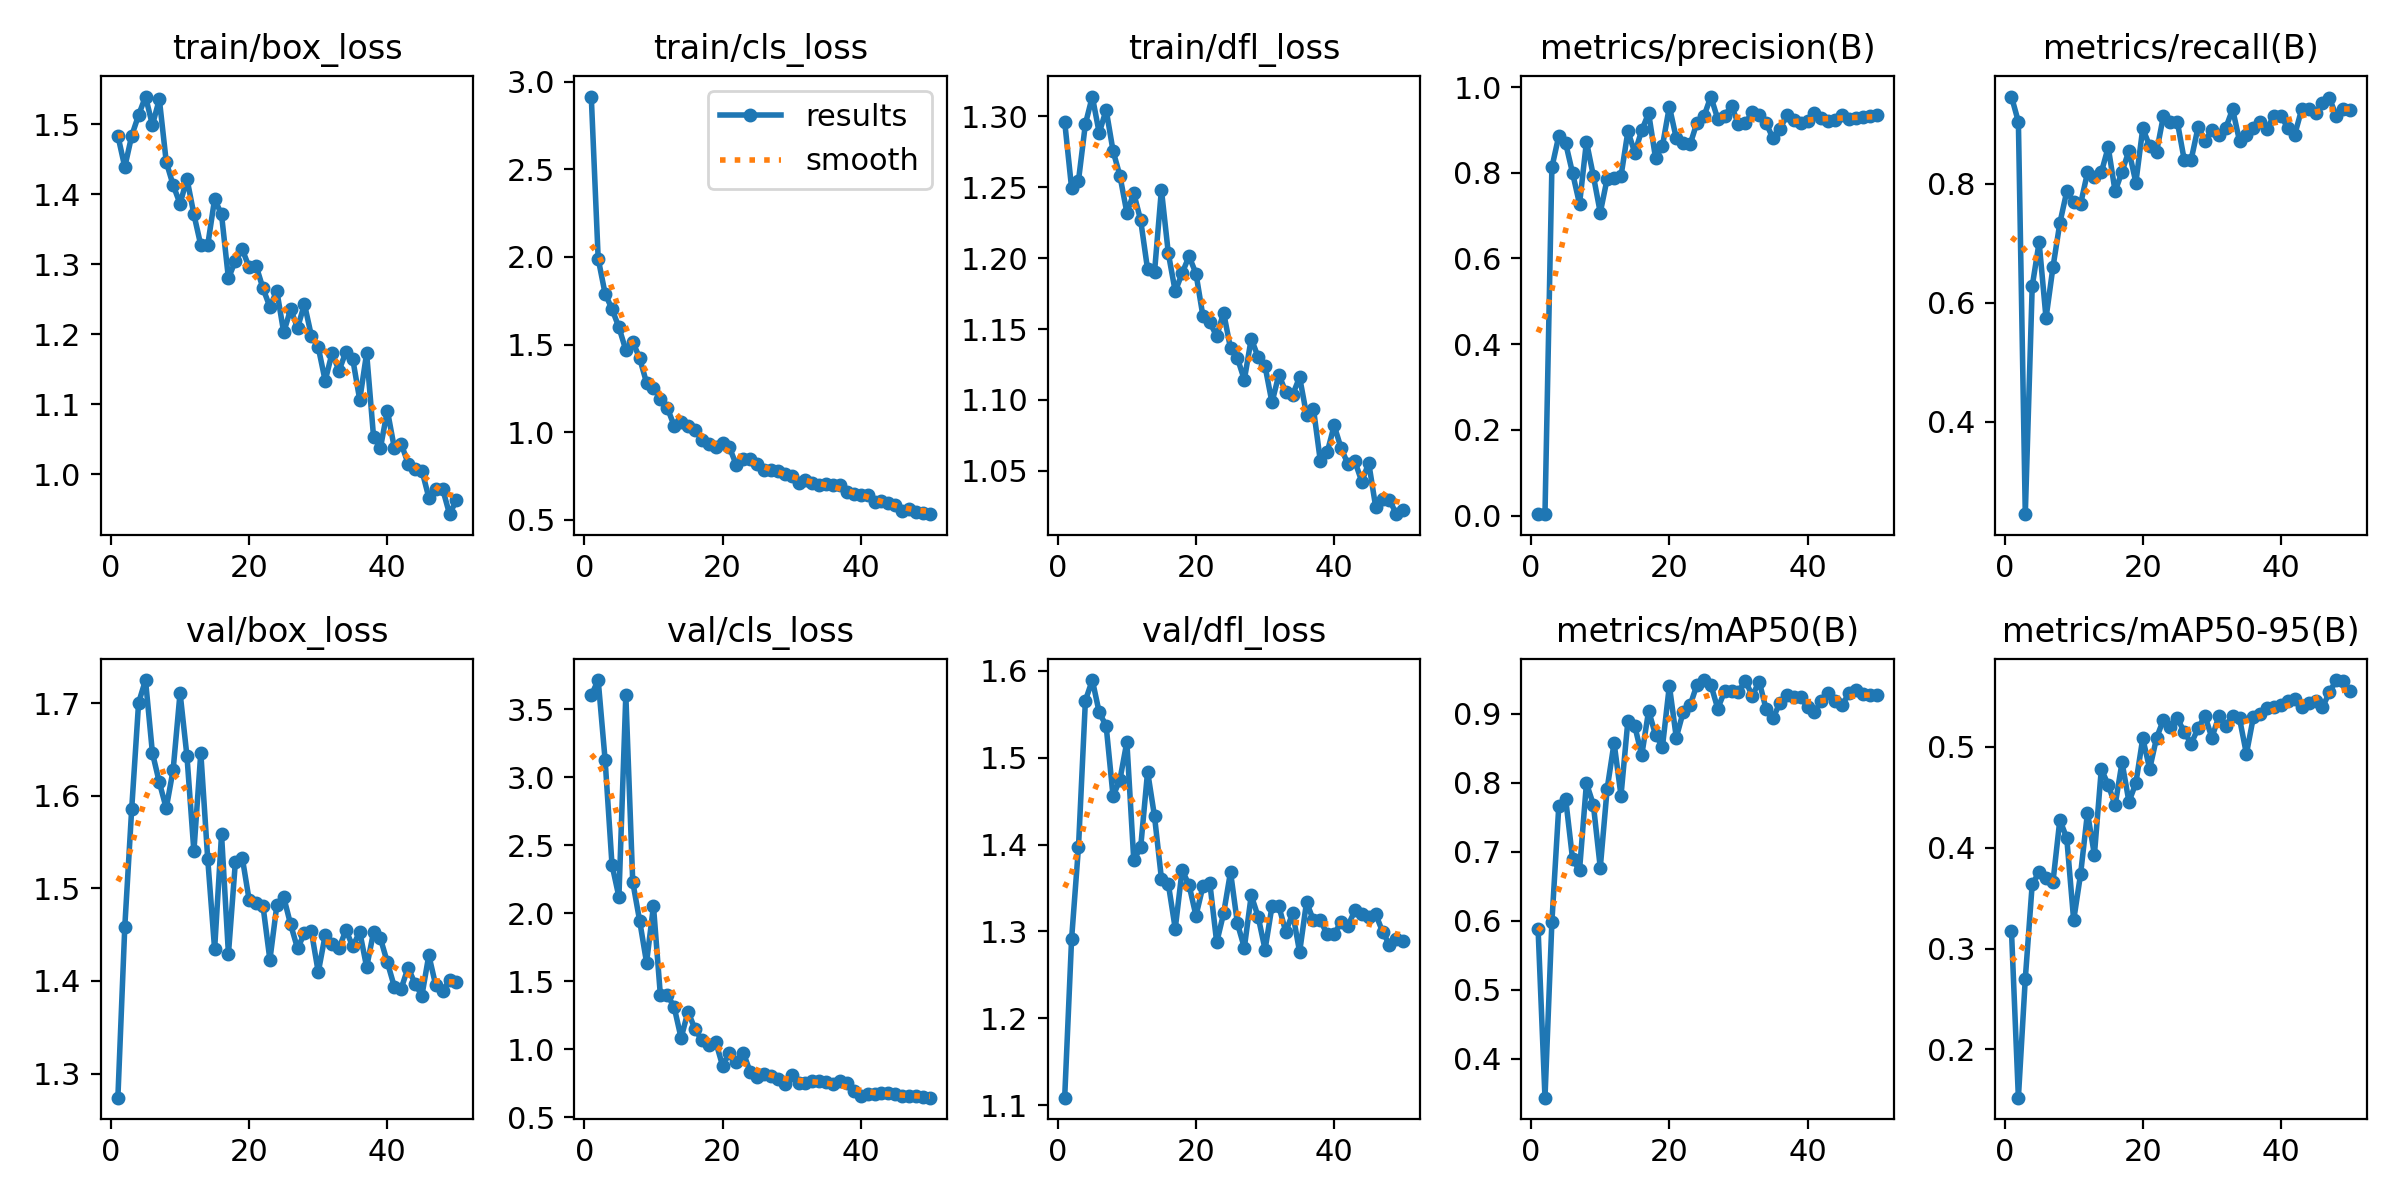

Values plotted in this chart, from the file beside it:
epoch, time, train/box_loss, train/cls_loss, train/dfl_loss, metrics/precision(B), metrics/recall(B), metrics/mAP50(B), metrics/mAP50-95(B), val/box_loss, val/cls_loss, val/dfl_loss, lr/pg0, lr/pg1, lr/pg2
1, 103.2, 1.484, 2.915, 1.296, 0.00341, 0.9468, 0.5883, 0.3175, 1.274, 3.602, 1.108, 0.00042, 0.00042, 0.00042
2, 208.5, 1.439, 1.99, 1.249, 0.00326, 0.9043, 0.3435, 0.1522, 1.458, 3.715, 1.291, 0.000843, 0.000843, 0.000843
3, 311.6, 1.484, 1.791, 1.255, 0.8127, 0.2447, 0.5984, 0.2701, 1.586, 3.129, 1.397, 0.001249, 0.001249, 0.001249
4, 414.6, 1.513, 1.702, 1.295, 0.8862, 0.6277, 0.7664, 0.3637, 1.7, 2.356, 1.566, 0.001637, 0.001637, 0.001637
5, 516.2, 1.54, 1.599, 1.314, 0.8684, 0.7019, 0.7758, 0.3757, 1.725, 2.12, 1.589, 0.001842, 0.001842, 0.001842
6, 616.3, 1.499, 1.468, 1.288, 0.7987, 0.5745, 0.6888, 0.3701, 1.646, 3.604, 1.552, 0.001802, 0.001802, 0.001802
7, 718.7, 1.536, 1.516, 1.305, 0.7272, 0.6596, 0.6733, 0.3658, 1.614, 2.231, 1.537, 0.001762, 0.001762, 0.001762
8, 817.6, 1.446, 1.422, 1.276, 0.8726, 0.734, 0.7994, 0.4276, 1.586, 1.945, 1.456, 0.001723, 0.001723, 0.001723
9, 915.4, 1.413, 1.282, 1.258, 0.7931, 0.7872, 0.7681, 0.4095, 1.628, 1.638, 1.475, 0.001683, 0.001683, 0.001683
10, 1015, 1.386, 1.252, 1.232, 0.707, 0.77, 0.6769, 0.3281, 1.711, 2.053, 1.518, 0.001644, 0.001644, 0.001644
11, 1117, 1.422, 1.191, 1.246, 0.7864, 0.766, 0.7914, 0.3736, 1.642, 1.397, 1.382, 0.001604, 0.001604, 0.001604
12, 1218, 1.371, 1.139, 1.227, 0.7868, 0.8192, 0.8577, 0.4347, 1.54, 1.402, 1.397, 0.001564, 0.001564, 0.001564
13, 1318, 1.327, 1.037, 1.192, 0.7923, 0.8115, 0.7813, 0.3929, 1.646, 1.309, 1.484, 0.001525, 0.001525, 0.001525
14, 1420, 1.327, 1.06, 1.19, 0.8967, 0.8192, 0.89, 0.4777, 1.532, 1.083, 1.433, 0.001485, 0.001485, 0.001485
15, 1525, 1.393, 1.038, 1.248, 0.8467, 0.8617, 0.8819, 0.4623, 1.434, 1.278, 1.361, 0.001446, 0.001446, 0.001446
16, 1856, 1.371, 1.016, 1.203, 0.8991, 0.7872, 0.8396, 0.4421, 1.558, 1.149, 1.355, 0.001406, 0.001406, 0.001406
17, 2326, 1.28, 0.9574, 1.177, 0.9391, 0.8207, 0.9042, 0.4845, 1.429, 1.067, 1.303, 0.001366, 0.001366, 0.001366
18, 2426, 1.305, 0.9315, 1.189, 0.834, 0.8554, 0.8691, 0.4456, 1.528, 1.028, 1.371, 0.001327, 0.001327, 0.001327
19, 2530, 1.321, 0.9136, 1.201, 0.8627, 0.8023, 0.8522, 0.4639, 1.533, 1.057, 1.353, 0.001287, 0.001287, 0.001287
20, 2629, 1.296, 0.9369, 1.189, 0.9545, 0.8932, 0.9407, 0.5084, 1.487, 0.8793, 1.318, 0.001248, 0.001248, 0.001248
21, 2726, 1.298, 0.9134, 1.159, 0.8806, 0.8634, 0.8655, 0.478, 1.484, 0.9747, 1.352, 0.001208, 0.001208, 0.001208
22, 2823, 1.266, 0.812, 1.155, 0.87, 0.8541, 0.9025, 0.5089, 1.481, 0.9092, 1.356, 0.001168, 0.001168, 0.001168
23, 2918, 1.239, 0.8485, 1.145, 0.8662, 0.9149, 0.9121, 0.527, 1.423, 0.975, 1.287, 0.001129, 0.001129, 0.001129
24, 3020, 1.262, 0.8494, 1.162, 0.9172, 0.9043, 0.9422, 0.5192, 1.482, 0.8333, 1.321, 0.001089, 0.001089, 0.001089
25, 3117, 1.203, 0.8163, 1.136, 0.9314, 0.9043, 0.9488, 0.5281, 1.49, 0.7943, 1.368, 0.00105, 0.00105, 0.00105
26, 3215, 1.236, 0.7856, 1.129, 0.9779, 0.8404, 0.9422, 0.5149, 1.461, 0.8187, 1.309, 0.00101, 0.00101, 0.00101
27, 3317, 1.209, 0.786, 1.114, 0.9255, 0.8404, 0.9074, 0.5032, 1.435, 0.8014, 1.281, 0.0009704, 0.0009704, 0.0009704
28, 3419, 1.243, 0.777, 1.143, 0.9334, 0.8951, 0.9325, 0.5182, 1.452, 0.7812, 1.341, 0.0009308, 0.0009308, 0.0009308
29, 3515, 1.198, 0.7612, 1.13, 0.9565, 0.8723, 0.9323, 0.5307, 1.454, 0.7441, 1.317, 0.0008912, 0.0008912, 0.0008912
30, 3611, 1.181, 0.7503, 1.124, 0.9128, 0.8908, 0.9321, 0.5089, 1.409, 0.8079, 1.279, 0.0008516, 0.0008516, 0.0008516
31, 3709, 1.134, 0.709, 1.098, 0.9161, 0.883, 0.9477, 0.53, 1.449, 0.7489, 1.329, 0.000812, 0.000812, 0.000812
32, 3804, 1.173, 0.7251, 1.118, 0.9414, 0.8936, 0.926, 0.5209, 1.44, 0.7557, 1.329, 0.0007724, 0.0007724, 0.0007724
33, 3900, 1.148, 0.7129, 1.105, 0.9351, 0.9255, 0.9467, 0.5304, 1.435, 0.7684, 1.299, 0.0007328, 0.0007328, 0.0007328
34, 3995, 1.175, 0.6994, 1.104, 0.9159, 0.8723, 0.9066, 0.5282, 1.455, 0.7675, 1.321, 0.0006932, 0.0006932, 0.0006932
35, 4090, 1.164, 0.7065, 1.116, 0.8802, 0.883, 0.8934, 0.4929, 1.437, 0.7597, 1.276, 0.0006536, 0.0006536, 0.0006536
36, 4190, 1.106, 0.7008, 1.09, 0.9024, 0.8936, 0.9158, 0.5292, 1.453, 0.7418, 1.334, 0.000614, 0.000614, 0.000614
37, 4288, 1.173, 0.6984, 1.094, 0.9341, 0.9044, 0.9267, 0.5327, 1.415, 0.7671, 1.313, 0.0005744, 0.0005744, 0.0005744
38, 4385, 1.054, 0.6605, 1.057, 0.923, 0.893, 0.924, 0.5382, 1.453, 0.7528, 1.313, 0.0005348, 0.0005348, 0.0005348
39, 4481, 1.038, 0.647, 1.063, 0.9157, 0.9149, 0.9238, 0.5397, 1.446, 0.6901, 1.296, 0.0004952, 0.0004952, 0.0004952
40, 4589, 1.091, 0.6439, 1.082, 0.9209, 0.9149, 0.9096, 0.5412, 1.42, 0.6576, 1.297, 0.0004556, 0.0004556, 0.0004556
41, 4698, 1.038, 0.6426, 1.066, 0.9396, 0.8936, 0.9023, 0.5453, 1.394, 0.6733, 1.311, 0.000416, 0.000416, 0.000416
42, 4799, 1.044, 0.6021, 1.055, 0.9273, 0.883, 0.9186, 0.5471, 1.392, 0.6676, 1.306, 0.0003764, 0.0003764, 0.0003764
43, 4903, 1.015, 0.6069, 1.057, 0.9213, 0.9255, 0.9299, 0.5398, 1.414, 0.6763, 1.324, 0.0003368, 0.0003368, 0.0003368
44, 5004, 1.008, 0.5974, 1.042, 0.9227, 0.9255, 0.9183, 0.5437, 1.397, 0.6789, 1.319, 0.0002972, 0.0002972, 0.0002972
45, 5102, 1.005, 0.5834, 1.056, 0.9351, 0.919, 0.9126, 0.5452, 1.384, 0.6681, 1.316, 0.0002576, 0.0002576, 0.0002576
46, 5201, 0.9667, 0.5511, 1.025, 0.9247, 0.9362, 0.9299, 0.539, 1.428, 0.66, 1.32, 0.000218, 0.000218, 0.000218
47, 5306, 0.9788, 0.5629, 1.03, 0.9269, 0.9442, 0.9339, 0.5539, 1.395, 0.6545, 1.3, 0.0001784, 0.0001784, 0.0001784
48, 5406, 0.9791, 0.5471, 1.03, 0.9297, 0.9149, 0.9292, 0.5662, 1.39, 0.6596, 1.285, 0.0001388, 0.0001388, 0.0001388
49, 5507, 0.9431, 0.542, 1.019, 0.9317, 0.9255, 0.927, 0.5649, 1.401, 0.6519, 1.291, 9.92e-05, 9.92e-05, 9.92e-05
50, 5645, 0.9632, 0.5327, 1.022, 0.9354, 0.9238, 0.9271, 0.5554, 1.399, 0.6443, 1.289, 5.96e-05, 5.96e-05, 5.96e-05
